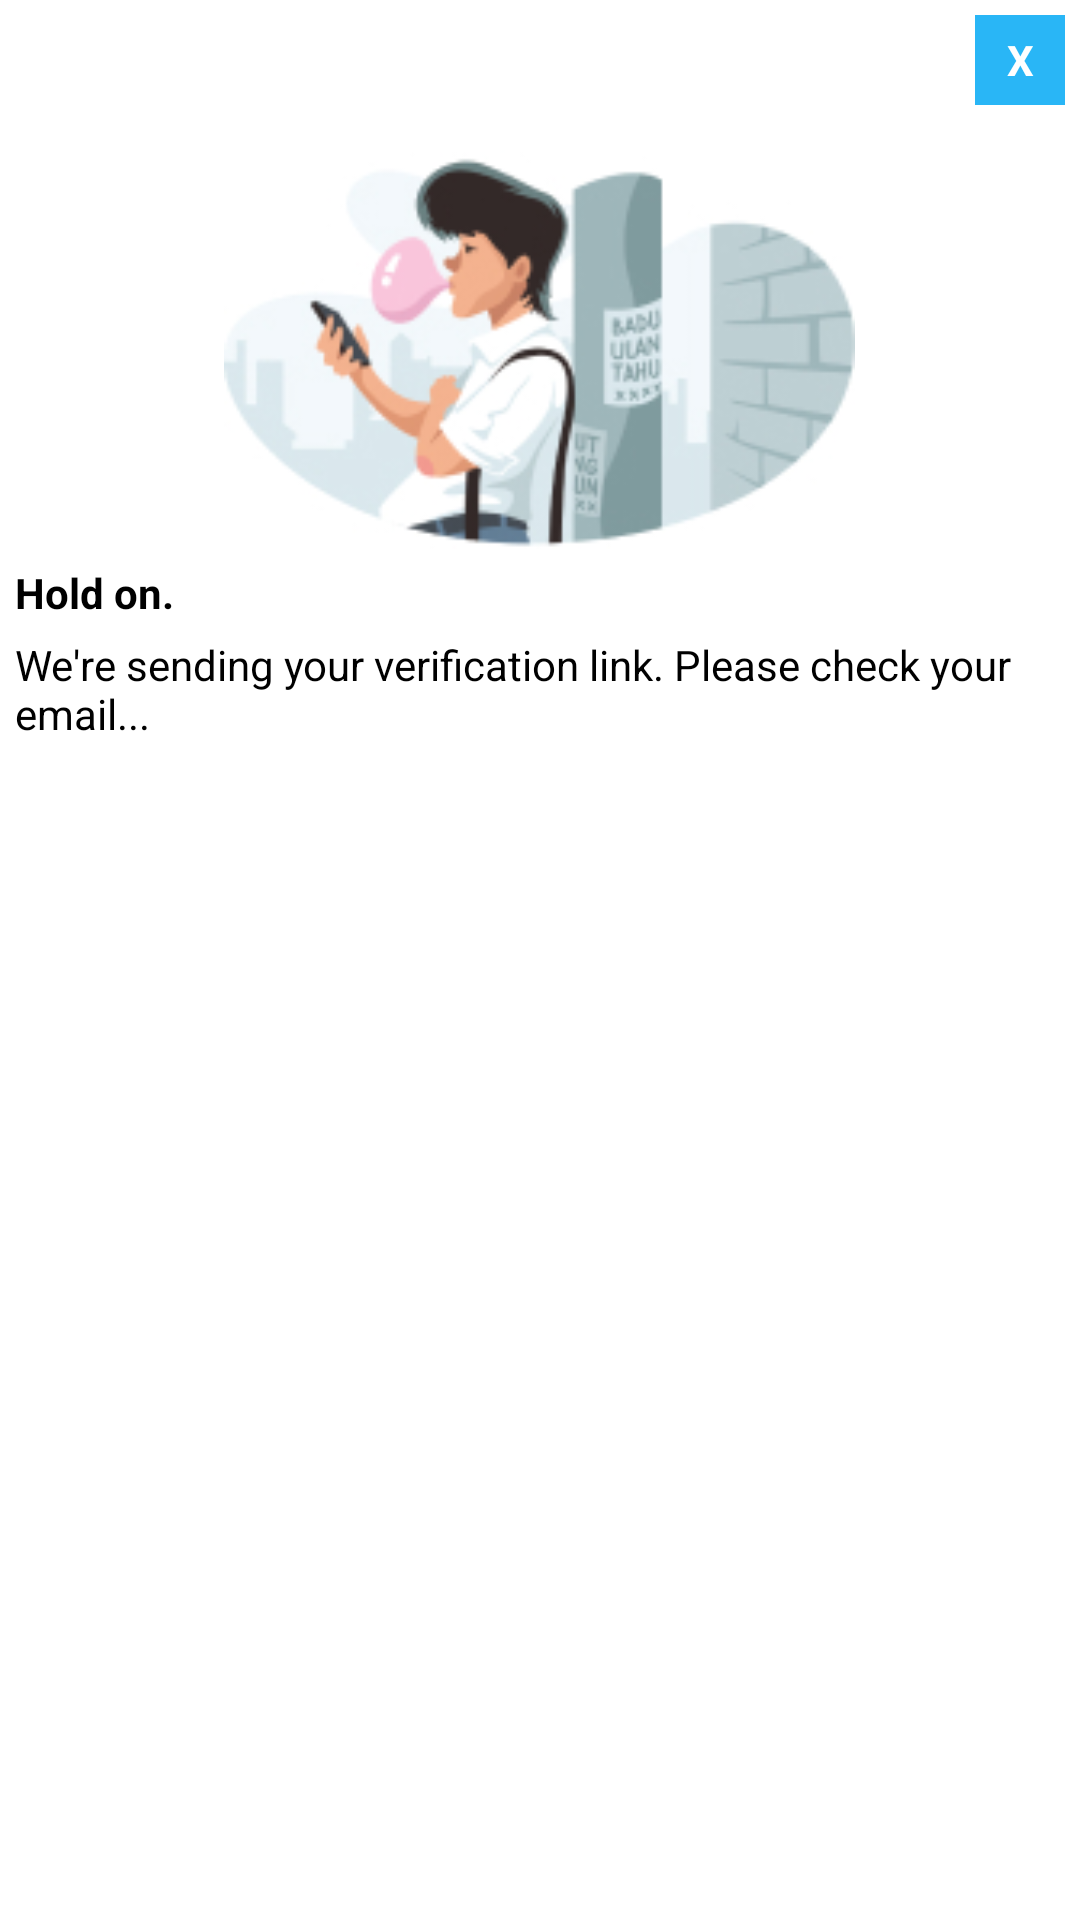

Here is an Android app screen rendered from its layout file. Give the layout XML and the strings, colors and styles it references.
<!-- AndroidManifest.xml: application theme Theme.CapstoneProject -->
<!-- res/layout/custompopup.xml -->
<?xml version="1.0" encoding="utf-8"?>
<LinearLayout xmlns:android="http://schemas.android.com/apk/res/android"
    android:layout_width="350dp"
    android:layout_height="250dp"
    android:layout_gravity="center"
    android:background="@android:color/white"
    android:orientation="vertical"
    android:padding="5dp">

    <TextView
        android:id="@+id/tv_close"
        android:layout_width="30dp"
        android:layout_height="30dp"
        android:layout_gravity="end"
        android:background="@color/blue"
        android:gravity="center"
        android:text="@string/x"
        android:textColor="@android:color/white"
        android:textStyle="bold" />

    <LinearLayout
        android:layout_width="match_parent"
        android:layout_height="wrap_content"
        android:orientation="vertical">

        <ImageView
            android:layout_width="299dp"
            android:layout_height="133dp"
            android:layout_gravity="center"
            android:layout_marginTop="15dp"
            android:src="@drawable/ic_illustration" />

        <TextView
            android:layout_width="wrap_content"
            android:layout_height="wrap_content"
            android:layout_marginTop="5dp"
            android:text="@string/hold_on"
            android:textColor="@android:color/black"
            android:textStyle="bold" />

        <TextView
            android:layout_width="wrap_content"
            android:layout_height="wrap_content"
            android:layout_marginTop="5dp"
            android:text="@string/verification"
            android:textColor="@android:color/black" />
    </LinearLayout>

</LinearLayout>
<!-- resources referenced by this layout -->
<resources>
  <color name="blue">#29B6F6</color>
  <!-- drawable ic_illustration: jpg bitmap (drawable, 23214 bytes) -->
  <string name="hold_on">Hold on.</string>
  <string name="verification">We\'re sending your verification link. Please check your email...</string>
  <string name="x">X</string>
  <style name="Theme.CapstoneProject" parent="Theme.AppCompat.Light.DarkActionBar">
          
          
          <item name="colorPrimaryVariant">@color/purple_700</item>
          <item name="colorOnPrimary">@color/white</item>
          
          <item name="colorSecondary">@color/teal_200</item>
          <item name="colorSecondaryVariant">@color/teal_700</item>
          <item name="colorOnSecondary">@color/black</item>
          
          <item name="android:statusBarColor" tools:targetApi="l">?attr/colorPrimaryVariant</item>
          
  
          <item name="colorPrimary">@color/white</item>
          <item name="colorPrimaryDark">@color/colorPrimaryDark</item>
          <item name="colorAccent">@color/colorAccent</item>
  
      </style>
  <color name="purple_700">#FF3700B3</color>
  <color name="white">#FFFFFFFF</color>
  <color name="teal_200">#FF03DAC5</color>
  <color name="teal_700">#FF018786</color>
  <color name="black">#FF000000</color>
  <color name="colorPrimaryDark">#3700B3</color>
  <color name="colorAccent">#29B6F6</color>
</resources>
